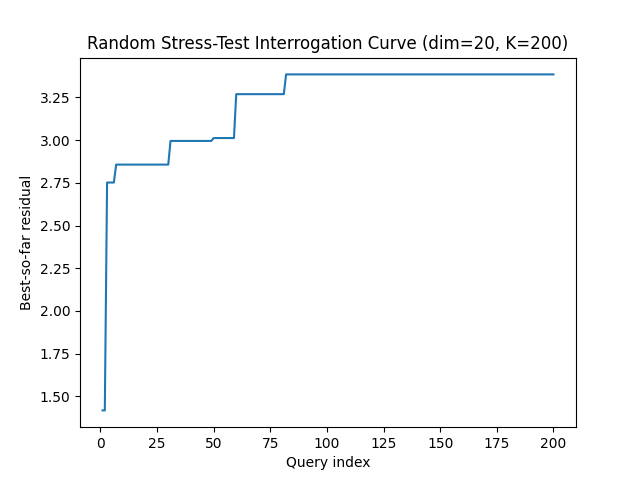

The file beside this chart, header and first rows:
query, best_residual, attempts
1, 1.418, 8
2, 1.418, 67
3, 2.751, 89
4, 2.751, 119
5, 2.751, 125
6, 2.751, 140
7, 2.856, 168
8, 2.856, 253
9, 2.856, 297
10, 2.856, 342
11, 2.856, 376
12, 2.856, 439
13, 2.856, 517
14, 2.856, 586
15, 2.856, 645
16, 2.856, 651
17, 2.856, 685
18, 2.856, 758
19, 2.856, 839
20, 2.856, 863
21, 2.856, 874
22, 2.856, 951
23, 2.856, 991
24, 2.856, 993
25, 2.856, 1031
26, 2.856, 1149
27, 2.856, 1237
28, 2.856, 1264
29, 2.856, 1429
30, 2.856, 1432
31, 2.995, 1437
32, 2.995, 1456
33, 2.995, 1504
34, 2.995, 1617
35, 2.995, 1621
36, 2.995, 1624
37, 2.995, 1673
38, 2.995, 1694
39, 2.995, 1826
40, 2.995, 1884
41, 2.995, 2014
42, 2.995, 2136
43, 2.995, 2166
44, 2.995, 2190
45, 2.995, 2201
46, 2.995, 2241
47, 2.995, 2387
48, 2.995, 2430
49, 2.995, 2498
50, 3.012, 2627
51, 3.012, 2633
52, 3.012, 2754
53, 3.012, 2937
54, 3.012, 2948
55, 3.012, 2976
56, 3.012, 3012
57, 3.012, 3037
58, 3.012, 3051
59, 3.012, 3062
60, 3.269, 3172
... 140 more rows
